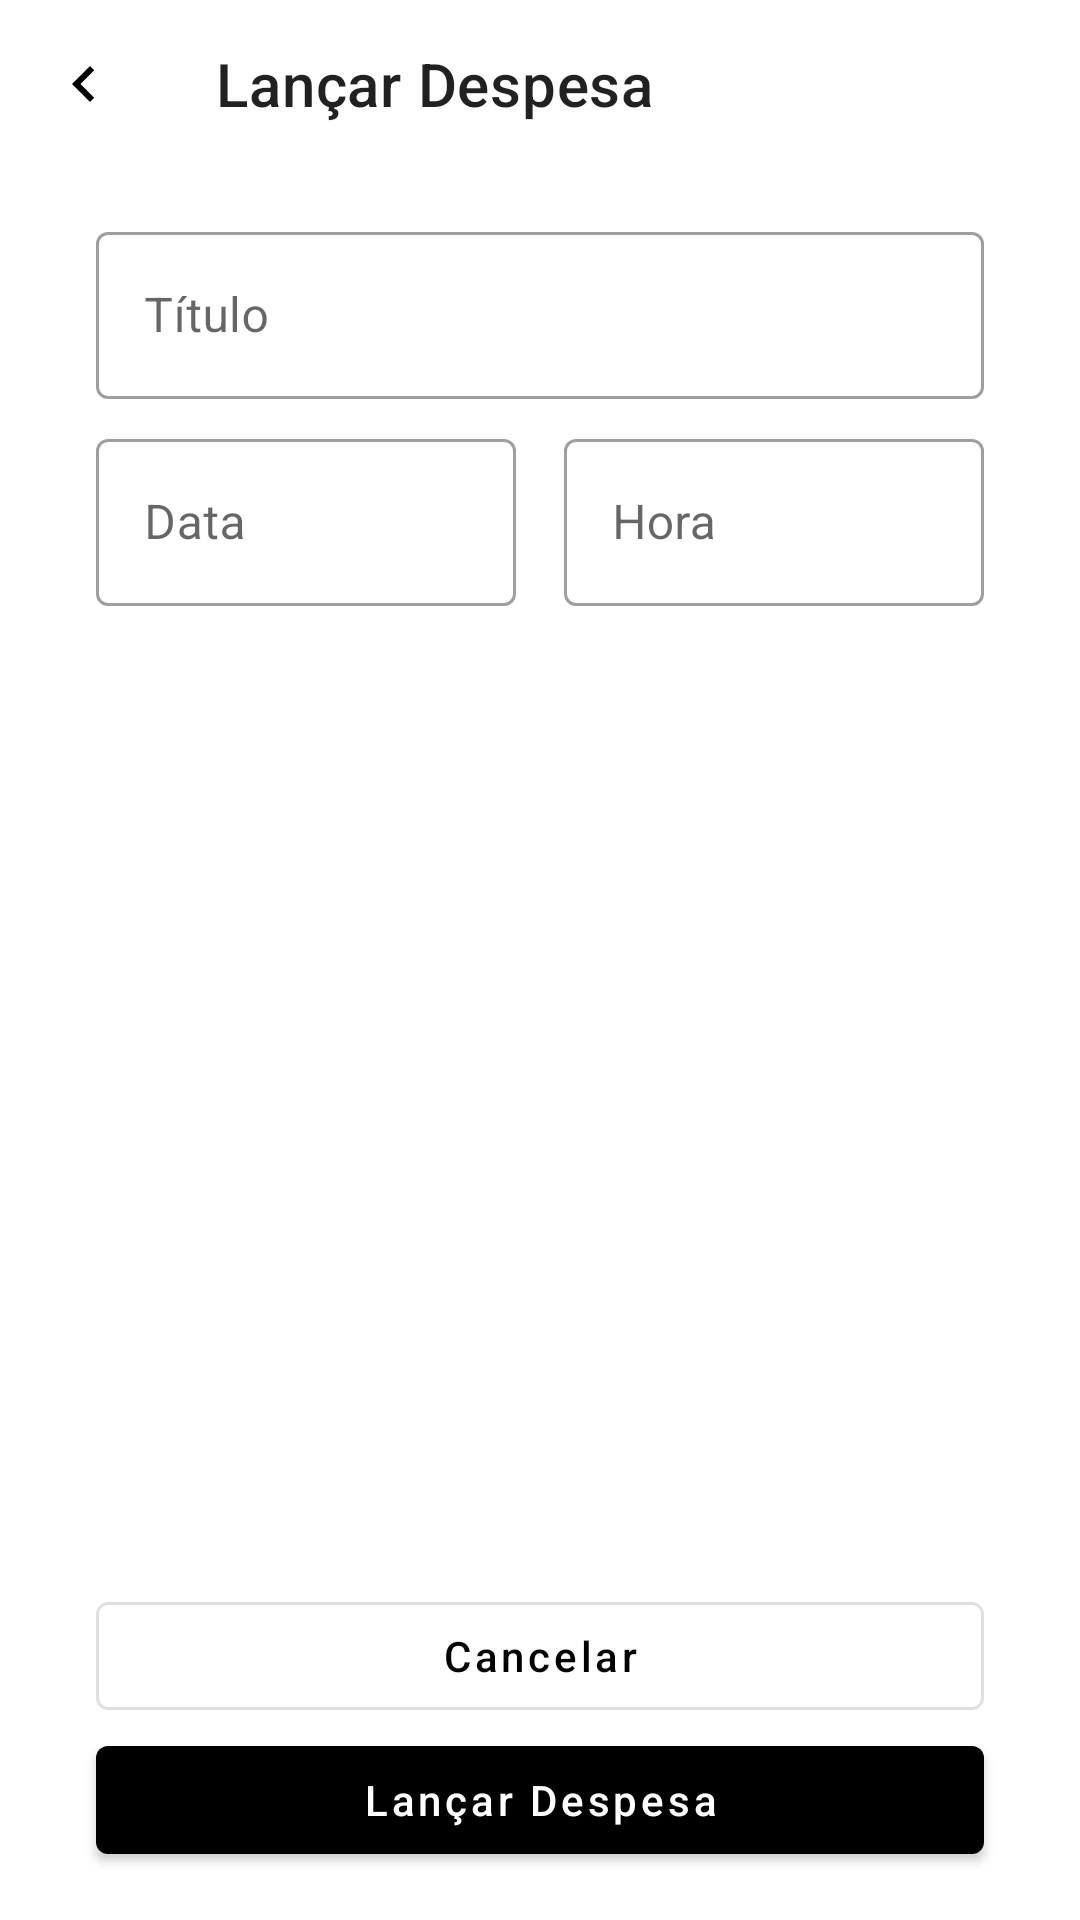

Reconstruct the res/layout file that produces this screen, plus the resources it refers to.
<!-- AndroidManifest.xml: application theme Theme.ContasAPagar -->
<!-- res/layout/activity_add_task.xml -->
<?xml version="1.0" encoding="utf-8"?>
<androidx.constraintlayout.widget.ConstraintLayout xmlns:android="http://schemas.android.com/apk/res/android"
    android:layout_width="match_parent"
    android:layout_height="match_parent"
    xmlns:app="http://schemas.android.com/apk/res-auto">

    <com.google.android.material.appbar.MaterialToolbar
        android:id="@+id/tolbar"
        android:layout_width="match_parent"
        android:layout_height="wrap_content"
        app:title="@string/label_lacar_despesa"
        app:navigationIcon="@drawable/ic_navigate"
        app:layout_constraintTop_toTopOf="parent" />

    <androidx.constraintlayout.widget.Guideline
        android:id="@+id/guid_start"
        android:layout_width="wrap_content"
        android:layout_height="wrap_content"
        android:orientation="vertical"
        app:layout_constraintGuide_begin="32dp"/>

    <androidx.constraintlayout.widget.Guideline
        android:id="@+id/guid_end"
        android:orientation="vertical"
        app:layout_constraintGuide_end="32dp"
        android:layout_width="wrap_content"
        android:layout_height="wrap_content"/>

    <com.google.android.material.textfield.TextInputLayout
        android:id="@+id/til_title"
        android:layout_width="0dp"
        android:layout_marginTop="16dp"
        app:layout_constraintStart_toStartOf="@id/guid_start"
        app:layout_constraintEnd_toEndOf="@+id/guid_end"
        android:layout_height="wrap_content"
        style="@style/Widget.MaterialComponents.TextInputLayout.OutlinedBox"
        android:hint="@string/label_titulo"
        app:layout_constraintTop_toBottomOf="@+id/tolbar">

        <com.google.android.material.textfield.TextInputEditText
            android:layout_width="match_parent"
            android:inputType="text"
            android:layout_height="wrap_content" />

    </com.google.android.material.textfield.TextInputLayout>

    <com.google.android.material.textfield.TextInputLayout
        android:id="@+id/til_data"
        android:layout_width="0dp"
        android:hint="@string/label_Data"
        android:layout_marginEnd="16dp"
        app:startIconDrawable="@drawable/ic_calendar"
        app:layout_constraintTop_toBottomOf="@id/til_title"
        app:layout_constraintStart_toStartOf="@+id/guid_start"
        app:layout_constraintEnd_toStartOf="@id/til_hora"

        style="@style/Widget.MaterialComponents.TextInputLayout.OutlinedBox"
        android:layout_marginTop="8dp"
        android:layout_height="wrap_content">

        <com.google.android.material.textfield.TextInputEditText
            android:layout_width="match_parent"
            android:inputType="none"
            android:focusable="false"
            android:layout_height="wrap_content"/>

    </com.google.android.material.textfield.TextInputLayout>

    <com.google.android.material.textfield.TextInputLayout
        android:id="@+id/til_hora"
        android:layout_width="0dp"
        android:hint="@string/label_hora"
        app:layout_constraintTop_toTopOf="@id/til_data"
        app:layout_constraintEnd_toEndOf="@id/guid_end"
        app:layout_constraintStart_toEndOf="@+id/til_data"
        app:startIconDrawable="@drawable/ic_timer"
        style="@style/Widget.MaterialComponents.TextInputLayout.OutlinedBox"
        android:layout_height="wrap_content" >

        <com.google.android.material.textfield.TextInputEditText
            android:layout_width="match_parent"
            android:inputType="none"
            android:focusable="false"
            android:layout_height="wrap_content"/>

    </com.google.android.material.textfield.TextInputLayout>

    <com.google.android.material.button.MaterialButton
        android:id="@+id/btn_cancel"
        app:layout_constraintBottom_toTopOf="@+id/btn_new_task"
        app:layout_constraintStart_toStartOf="@id/guid_start"
        app:layout_constraintEnd_toEndOf="@id/guid_end"
        style="@style/Widget.MaterialComponents.Button.OutlinedButton"
        android:text="@string/label_cancelar"
        android:textAllCaps="false"
        android:layout_width="0dp"
        android:layout_height="wrap_content">

    </com.google.android.material.button.MaterialButton>

    <com.google.android.material.button.MaterialButton
        android:id="@+id/btn_new_task"
        app:layout_constraintBottom_toBottomOf="parent"
        app:layout_constraintStart_toStartOf="@id/guid_start"
        app:layout_constraintEnd_toEndOf="@id/guid_end"
        style="@style/Widget.MaterialComponents.Button"
        android:text="@string/label_lacar_despesa"
        android:textAllCaps="false"
        android:layout_marginBottom="16dp"
        android:layout_width="0dp"
        android:layout_height="wrap_content"/>


</androidx.constraintlayout.widget.ConstraintLayout>
<!-- resources referenced by this layout -->
<resources>
  <!-- drawable ic_navigate (drawable) -->
  <vector android:height="24dp"
      android:tint="#040000"
      android:viewportHeight="24"
      android:viewportWidth="24"
      android:width="24dp"
      xmlns:android="http://schemas.android.com/apk/res/android">
      <path
          android:fillColor="@android:color/white"
          android:pathData="M15.41,7.41L14,6l-6,6 6,6 1.41,-1.41L10.83,12z" />
  </vector>
  <string name="label_Data">Data</string>
  <string name="label_cancelar">Cancelar</string>
  <string name="label_hora">Hora</string>
  <string name="label_lacar_despesa">Lançar Despesa</string>
  <string name="label_titulo">Título</string>
  <style name="Theme.ContasAPagar" parent="Theme.MaterialComponents.Light.NoActionBar">
          <item name="colorPrimary">@color/black</item>
          <item name="colorPrimaryDark">@color/black</item>
  
          <item name="colorSecondary">@color/black</item>
          <item name="colorOnSecondary">@color/white</item>
      </style>
  <!-- not gathered from this repository: default colours our renderer supplied (Android Studio template values) -->
  <color name="black">#FF000000</color>
  <color name="white">#FFFFFFFF</color>
</resources>
